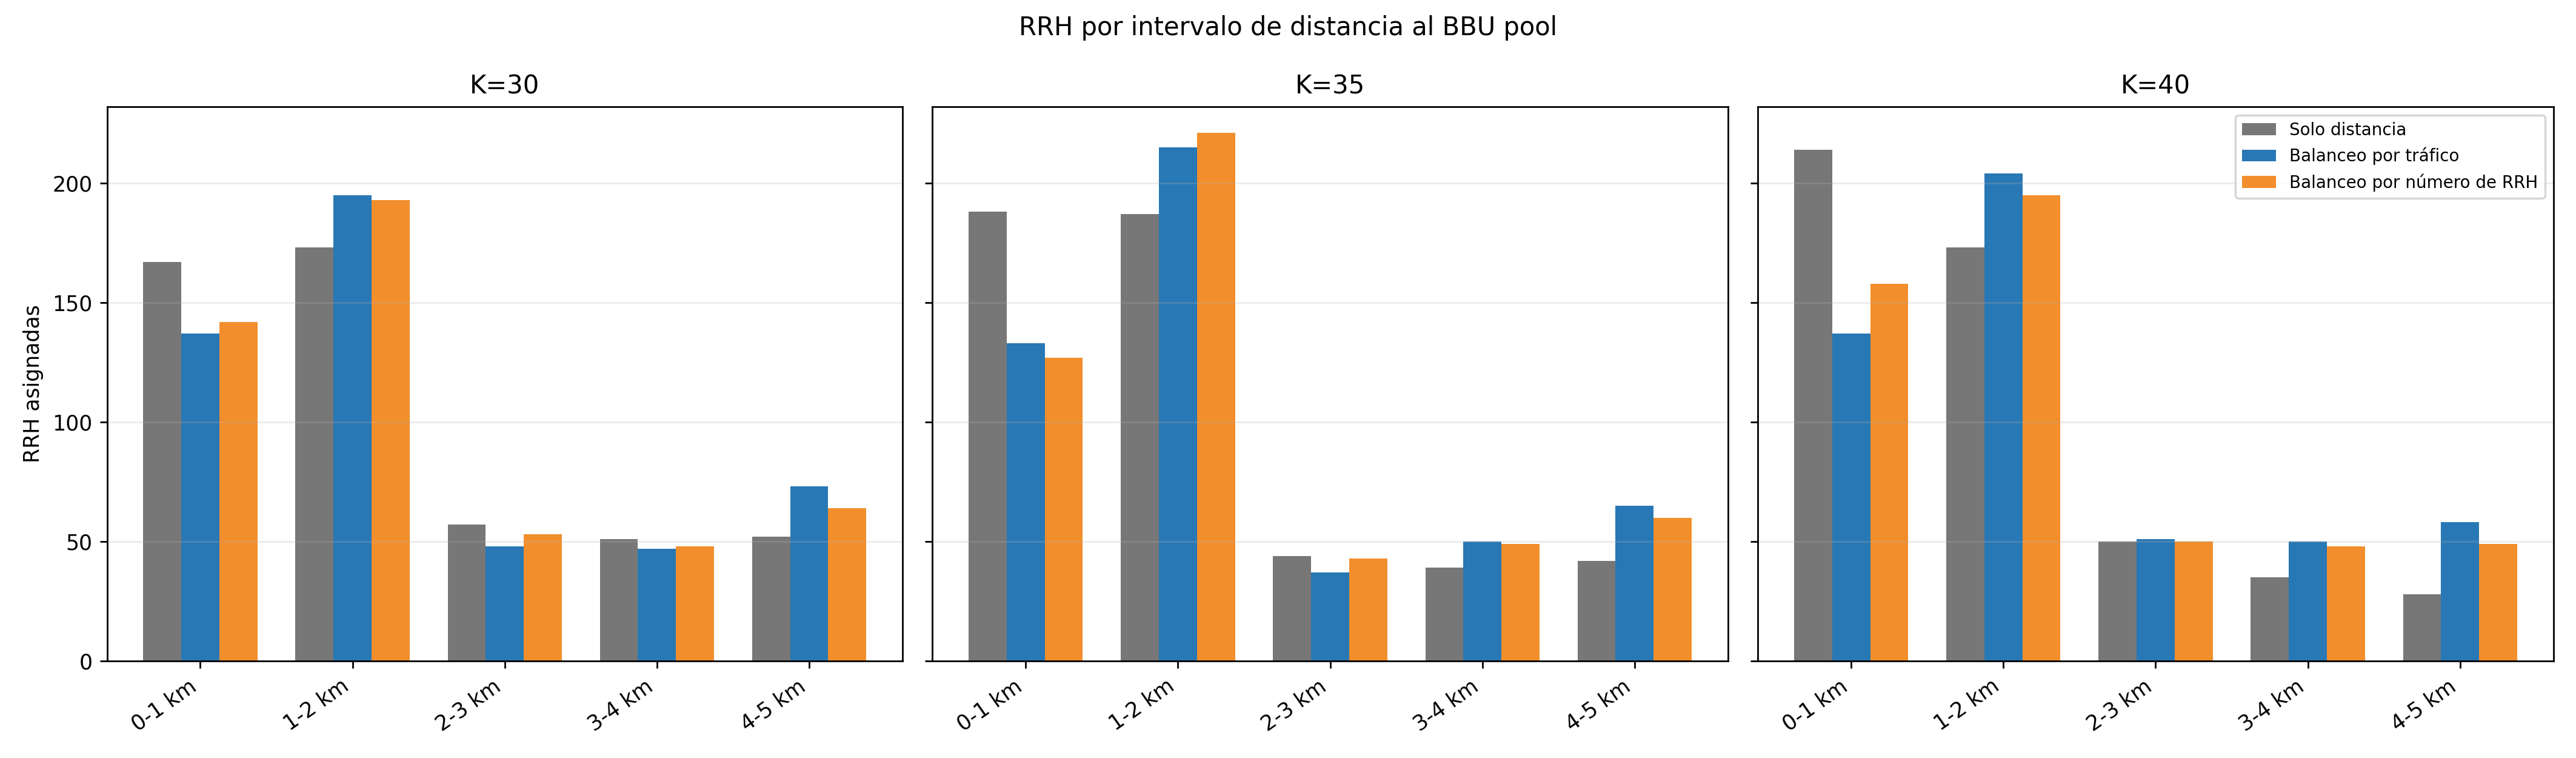

The table this chart was drawn from, first rows:
k, method, distance_bin, rrh_count
30, Solo distancia, 0-1 km, 167
30, Solo distancia, 1-2 km, 173
30, Solo distancia, 2-3 km, 57
30, Solo distancia, 3-4 km, 51
30, Solo distancia, 4-5 km, 52
30, Balanceo por tráfico, 0-1 km, 137
30, Balanceo por tráfico, 1-2 km, 195
30, Balanceo por tráfico, 2-3 km, 48
30, Balanceo por tráfico, 3-4 km, 47
30, Balanceo por tráfico, 4-5 km, 73
30, Balanceo por número de RRH, 0-1 km, 142
30, Balanceo por número de RRH, 1-2 km, 193
30, Balanceo por número de RRH, 2-3 km, 53
30, Balanceo por número de RRH, 3-4 km, 48
30, Balanceo por número de RRH, 4-5 km, 64
35, Solo distancia, 0-1 km, 188
35, Solo distancia, 1-2 km, 187
35, Solo distancia, 2-3 km, 44
35, Solo distancia, 3-4 km, 39
35, Solo distancia, 4-5 km, 42
35, Balanceo por tráfico, 0-1 km, 133
35, Balanceo por tráfico, 1-2 km, 215
35, Balanceo por tráfico, 2-3 km, 37
35, Balanceo por tráfico, 3-4 km, 50
35, Balanceo por tráfico, 4-5 km, 65
35, Balanceo por número de RRH, 0-1 km, 127
35, Balanceo por número de RRH, 1-2 km, 221
35, Balanceo por número de RRH, 2-3 km, 43
35, Balanceo por número de RRH, 3-4 km, 49
35, Balanceo por número de RRH, 4-5 km, 60
40, Solo distancia, 0-1 km, 214
40, Solo distancia, 1-2 km, 173
40, Solo distancia, 2-3 km, 50
40, Solo distancia, 3-4 km, 35
40, Solo distancia, 4-5 km, 28
40, Balanceo por tráfico, 0-1 km, 137
40, Balanceo por tráfico, 1-2 km, 204
40, Balanceo por tráfico, 2-3 km, 51
40, Balanceo por tráfico, 3-4 km, 50
40, Balanceo por tráfico, 4-5 km, 58
40, Balanceo por número de RRH, 0-1 km, 158
40, Balanceo por número de RRH, 1-2 km, 195
40, Balanceo por número de RRH, 2-3 km, 50
40, Balanceo por número de RRH, 3-4 km, 48
40, Balanceo por número de RRH, 4-5 km, 49
